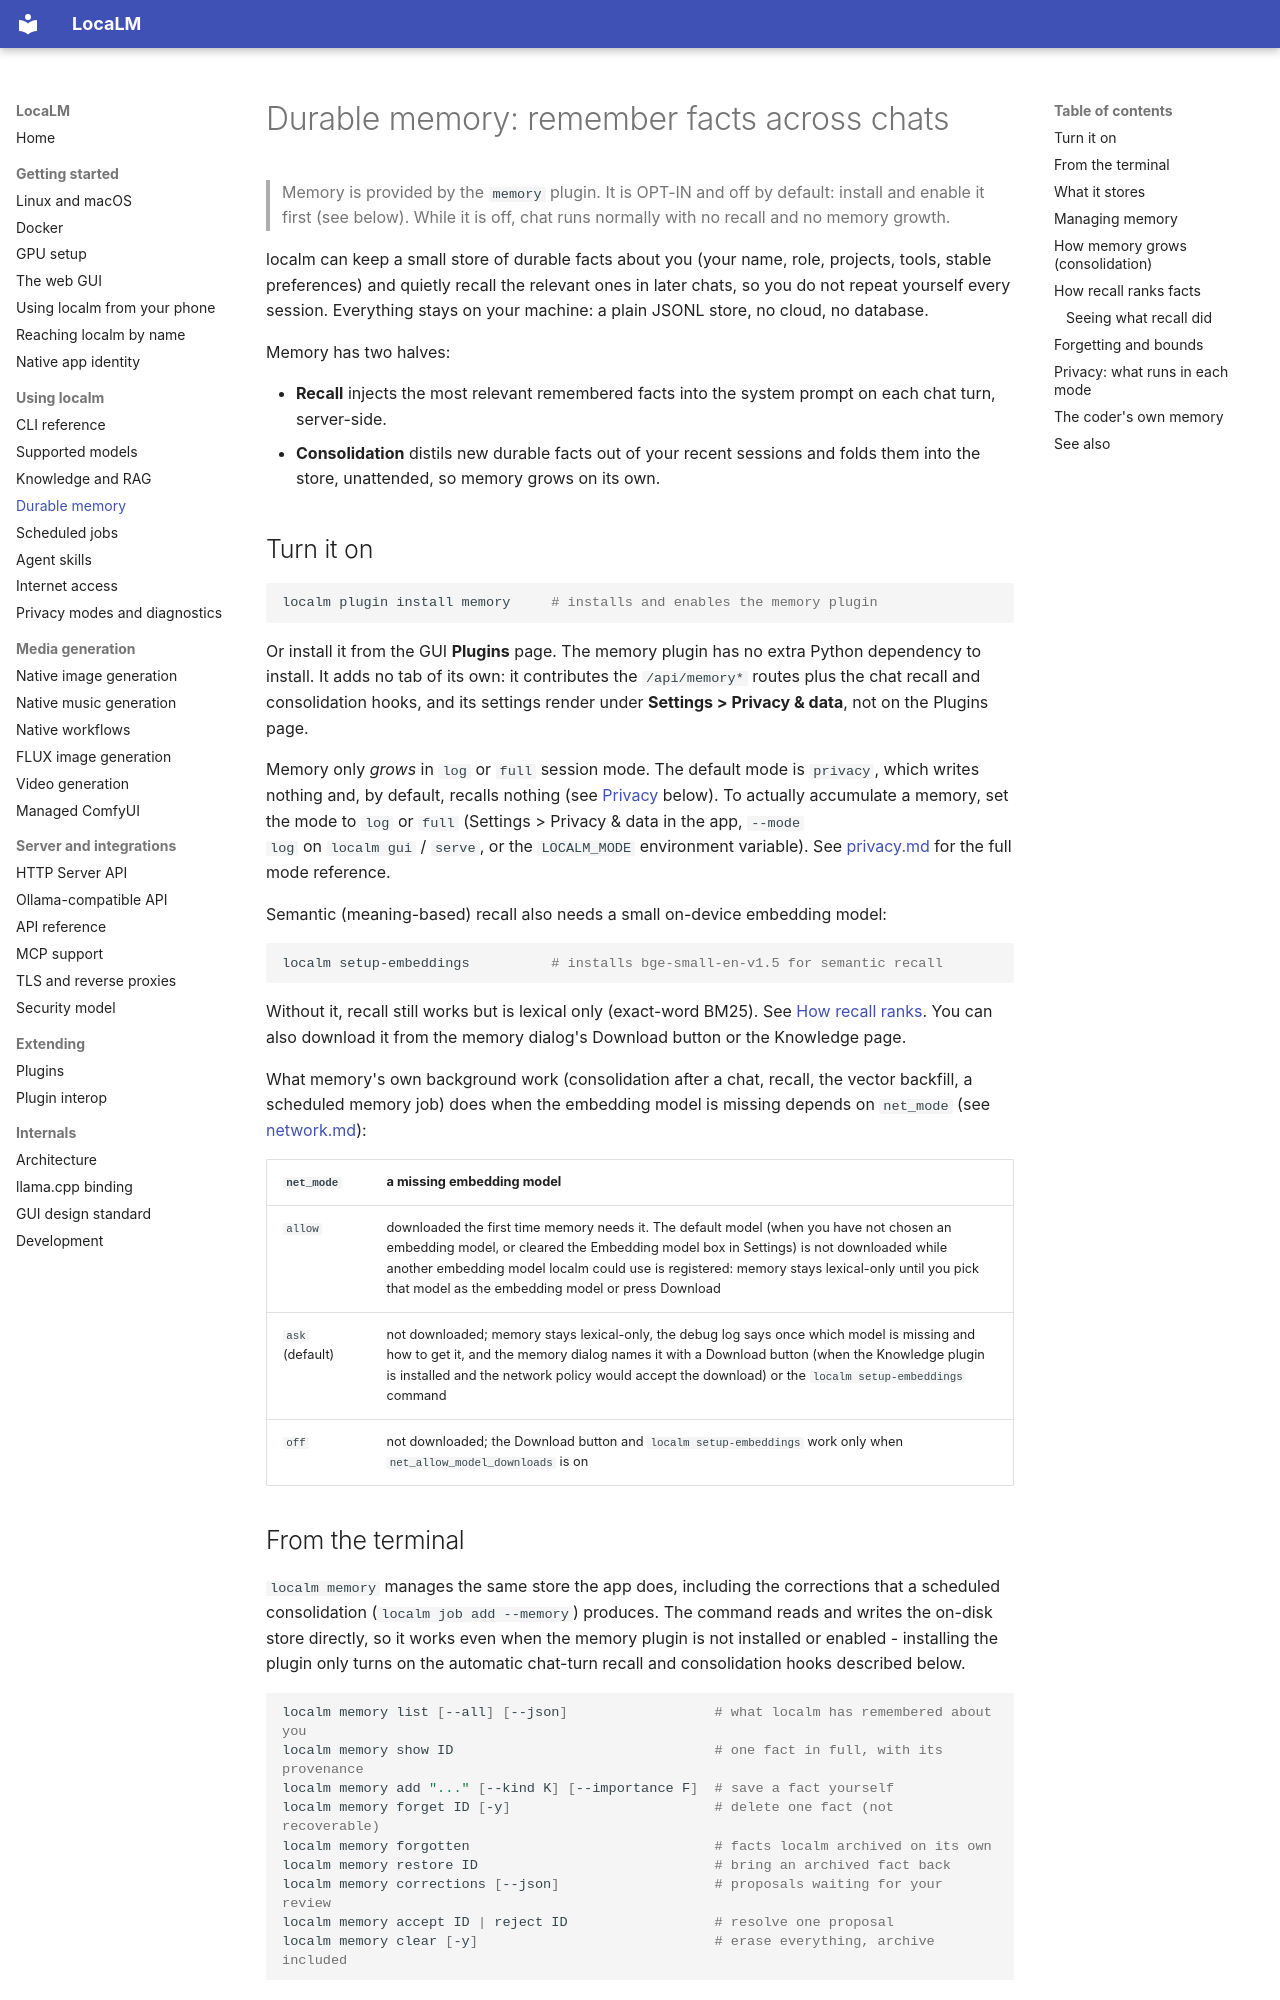

repository: Matlan1/localm · page: memory/index.html · generator: mkdocs

# Durable memory: remember facts across chats

> Memory is provided by the `memory` plugin. It is OPT-IN and off by default:
> install and enable it first (see below). While it is off, chat runs normally
> with no recall and no memory growth.

localm can keep a small store of durable facts about you (your name, role,
projects, tools, stable preferences) and quietly recall the relevant ones in
later chats, so you do not repeat yourself every session. Everything stays on
your machine: a plain JSONL store, no cloud, no database.

Memory has two halves:

- **Recall** injects the most relevant remembered facts into the system prompt
  on each chat turn, server-side.
- **Consolidation** distils new durable facts out of your recent sessions and
  folds them into the store, unattended, so memory grows on its own.

## Turn it on

```bash
localm plugin install memory     # installs and enables the memory plugin
```

Or install it from the GUI **Plugins** page. The memory plugin has no extra
Python dependency to install. It adds no tab of its own: it contributes the
`/api/memory*` routes plus the chat recall and consolidation hooks, and its
settings render under **Settings > Privacy & data**, not on the Plugins page.

Memory only *grows* in `log` or `full` session mode. The default mode is
`privacy`, which writes nothing and, by default, recalls nothing (see
[Privacy](#privacy-what-runs-in-each-mode) below). To actually accumulate a
memory, set the mode to `log` or `full` (Settings > Privacy & data in the app, `--mode
log` on `localm gui` / `serve`, or the `LOCALM_MODE` environment variable). See
[privacy.md](privacy.md) for the full mode reference.

Semantic (meaning-based) recall also needs a small on-device embedding model:

```bash
localm setup-embeddings          # installs bge-small-en-v1.5 for semantic recall
```

Without it, recall still works but is lexical only (exact-word BM25). See
[How recall ranks](#how-recall-ranks-facts). You can also download it from the
memory dialog's Download button or the Knowledge page.

What memory's own background work (consolidation after a chat, recall, the
vector backfill, a scheduled memory job) does when the embedding model is
missing depends on `net_mode` (see [network.md](network.md)):

| `net_mode` | a missing embedding model |
|---|---|
| `allow` | downloaded the first time memory needs it. The default model (when you have not chosen an embedding model, or cleared the Embedding model box in Settings) is not downloaded while another embedding model localm could use is registered: memory stays lexical-only until you pick that model as the embedding model or press Download |
| `ask` (default) | not downloaded; memory stays lexical-only, the debug log says once which model is missing and how to get it, and the memory dialog names it with a Download button (when the Knowledge plugin is installed and the network policy would accept the download) or the `localm setup-embeddings` command |
| `off` | not downloaded; the Download button and `localm setup-embeddings` work only when `net_allow_model_downloads` is on |
